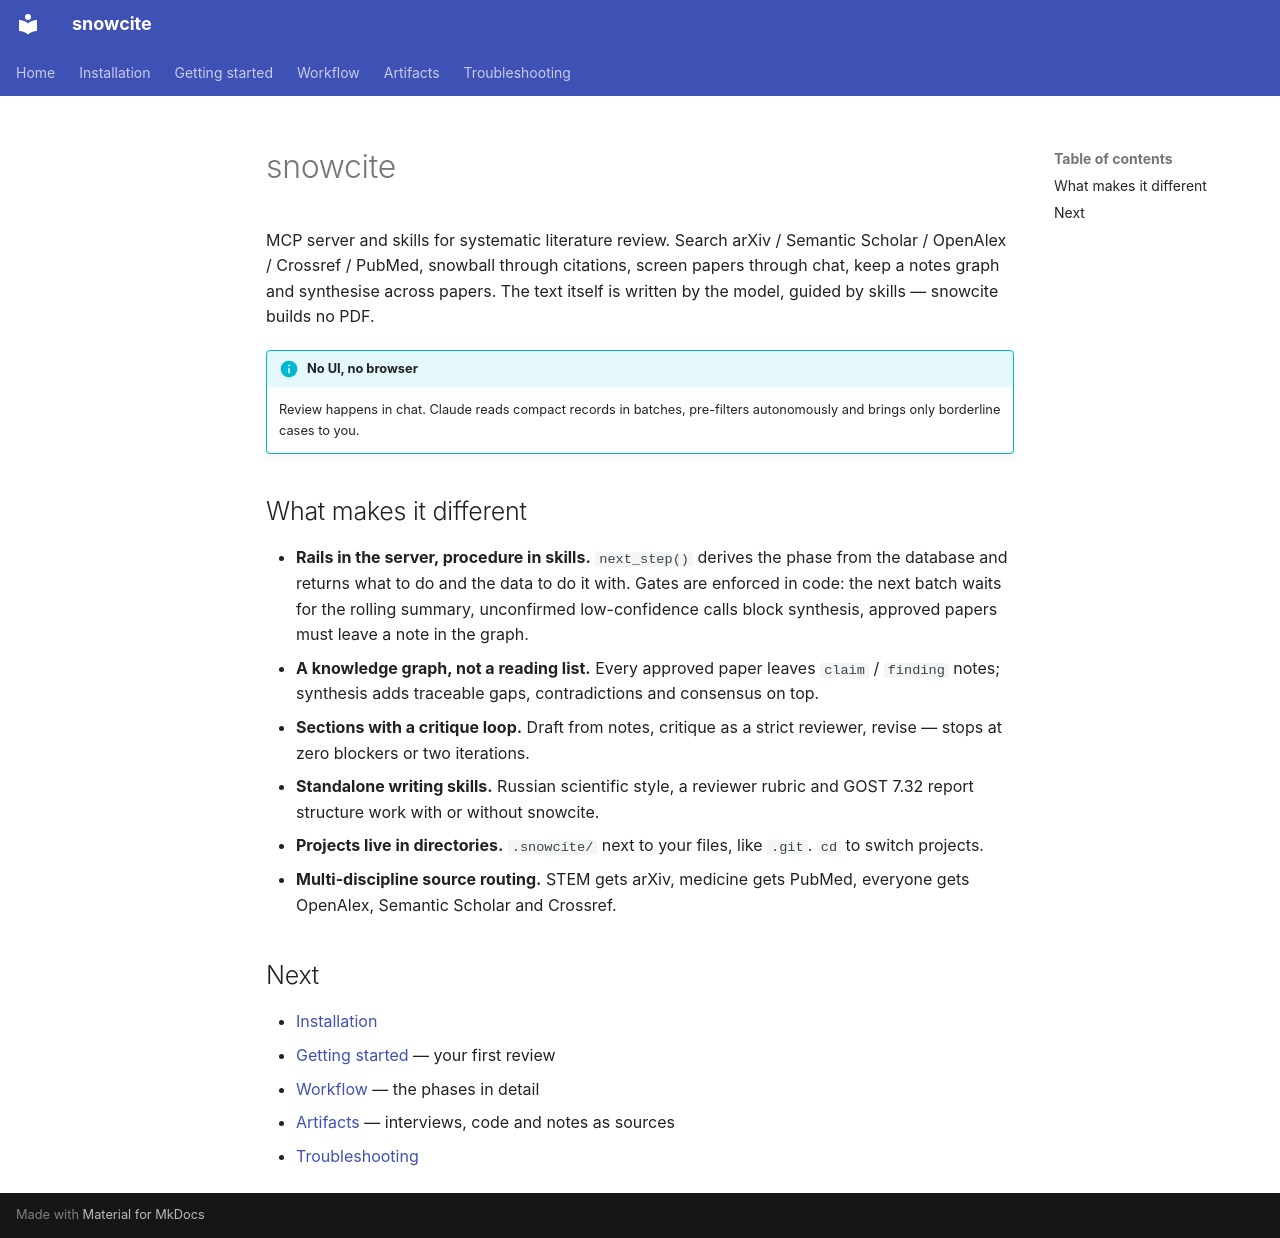

repository: notaskynet/snowcite · page: en/index.html · generator: mkdocs

# snowcite

MCP server and skills for systematic literature review. Search arXiv / Semantic Scholar / OpenAlex / Crossref / PubMed, snowball through citations, screen papers through chat, keep a notes graph and synthesise across papers. The text itself is written by the model, guided by skills — snowcite builds no PDF.

!!! info "No UI, no browser"
    Review happens in chat. Claude reads compact records in batches, pre-filters autonomously and brings only borderline cases to you.

## What makes it different

- **Rails in the server, procedure in skills.** `next_step()` derives the phase from the database and returns what to do and the data to do it with. Gates are enforced in code: the next batch waits for the rolling summary, unconfirmed low-confidence calls block synthesis, approved papers must leave a note in the graph.
- **A knowledge graph, not a reading list.** Every approved paper leaves `claim` / `finding` notes; synthesis adds traceable gaps, contradictions and consensus on top.
- **Sections with a critique loop.** Draft from notes, critique as a strict reviewer, revise — stops at zero blockers or two iterations.
- **Standalone writing skills.** Russian scientific style, a reviewer rubric and GOST 7.32 report structure work with or without snowcite.
- **Projects live in directories.** `.snowcite/` next to your files, like `.git`. `cd` to switch projects.
- **Multi-discipline source routing.** STEM gets arXiv, medicine gets PubMed, everyone gets OpenAlex, Semantic Scholar and Crossref.

## Next

- [Installation](installation.md)
- [Getting started](getting-started.md) — your first review
- [Workflow](workflow.md) — the phases in detail
- [Artifacts](artifacts.md) — interviews, code and notes as sources
- [Troubleshooting](troubleshooting.md)
